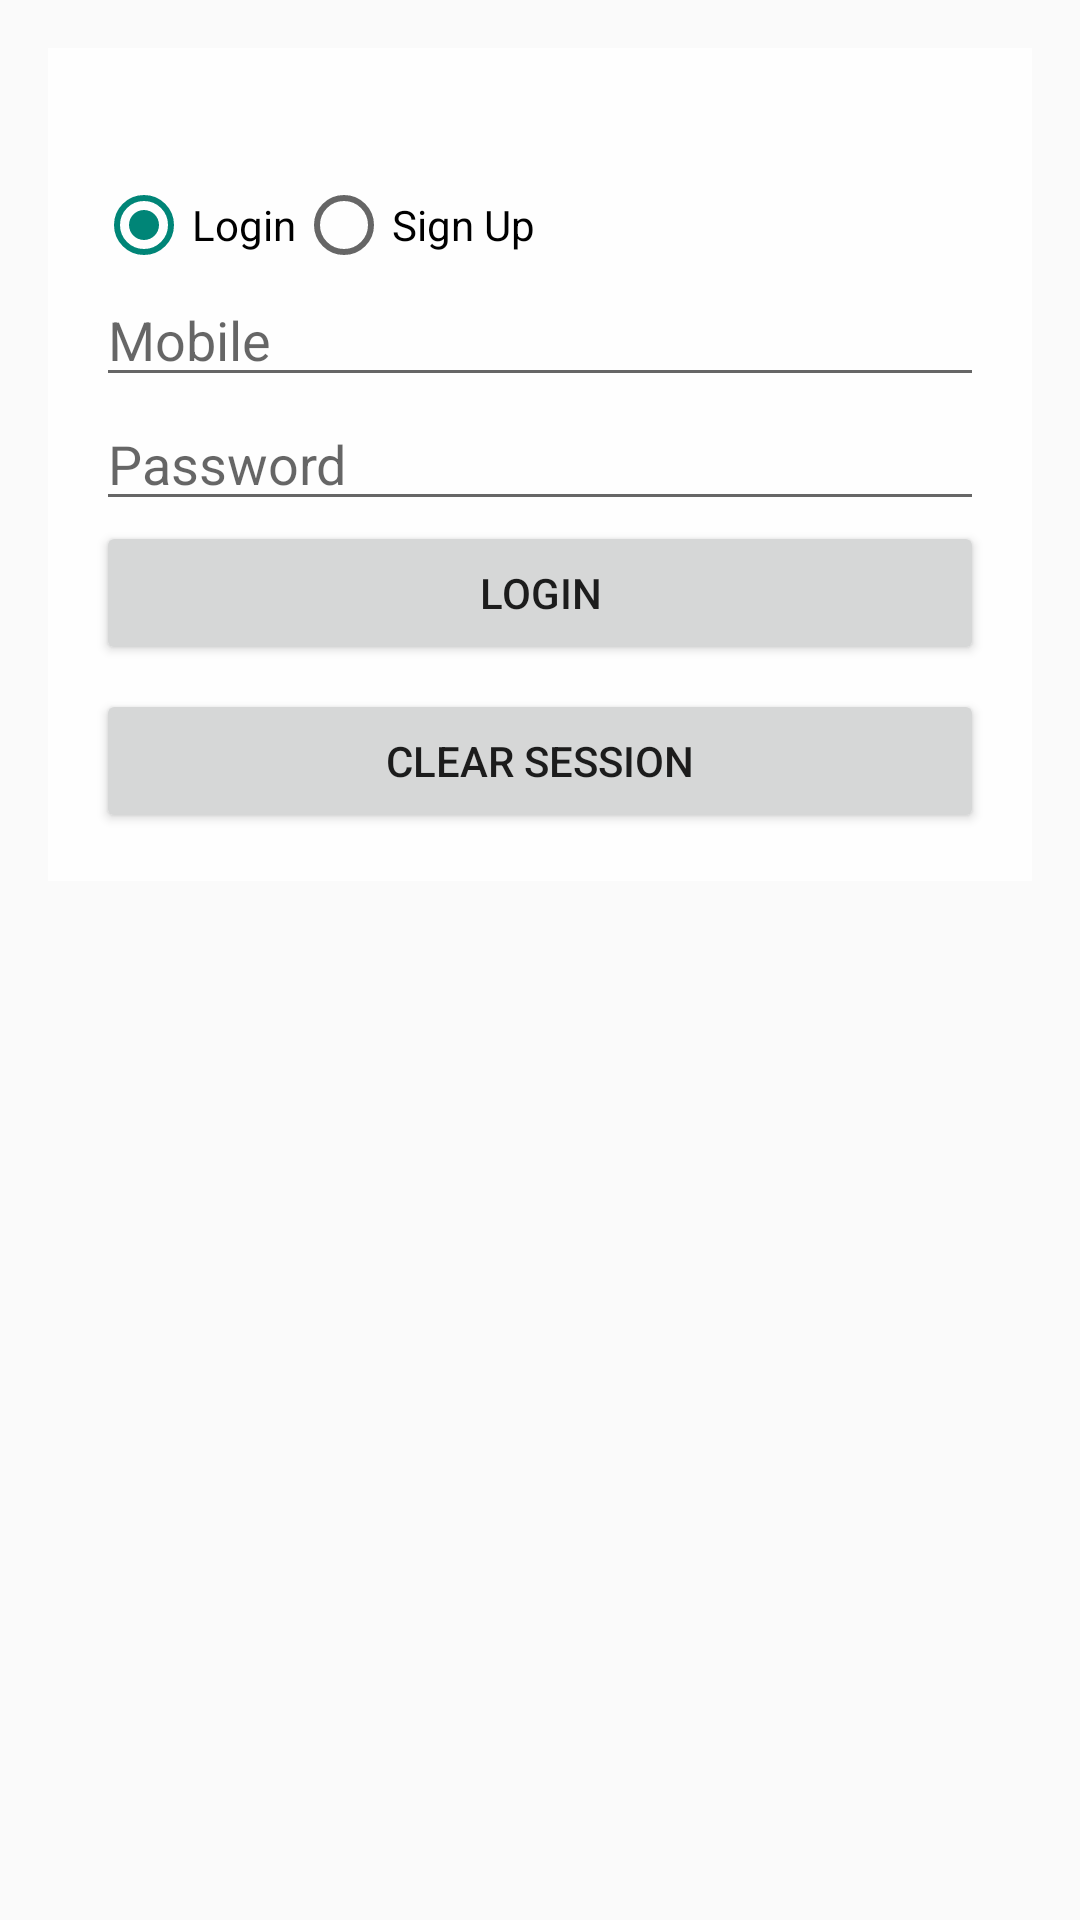

Produce the Android XML layout that renders to this screen, including the resource entries it uses.
<!-- AndroidManifest.xml: application theme Theme.AppCompat.Light.NoActionBar -->
<!-- res/layout/activity_auth.xml -->
<ScrollView xmlns:android="http://schemas.android.com/apk/res/android"
    android:layout_width="match_parent"
    android:layout_height="match_parent"
    android:background="@drawable/bg_screen"
    android:fillViewport="true">

    <LinearLayout
        android:layout_width="match_parent"
        android:layout_height="match_parent"
        android:orientation="vertical"
        android:padding="16dp"
        android:gravity="top">

        
        <LinearLayout
            android:layout_width="match_parent"
            android:layout_height="wrap_content"
            android:orientation="vertical"
            android:padding="16dp"
            android:background="#CCFFFFFF">

            <TextView
                android:id="@+id/tvStatus"
                android:layout_width="match_parent"
                android:layout_height="wrap_content"
                android:text=""
                android:textColor="#B00020"
                android:paddingBottom="8dp" />

            <RadioGroup
                android:id="@+id/rgMode"
                android:layout_width="match_parent"
                android:layout_height="wrap_content"
                android:orientation="horizontal">

                <RadioButton
                    android:id="@+id/rbLogin"
                    android:layout_width="wrap_content"
                    android:layout_height="wrap_content"
                    android:text="Login"
                    android:checked="true" />

                <RadioButton
                    android:id="@+id/rbSignup"
                    android:layout_width="wrap_content"
                    android:layout_height="wrap_content"
                    android:text="Sign Up" />
            </RadioGroup>

            <EditText
                android:id="@+id/etName"
                android:layout_width="match_parent"
                android:layout_height="wrap_content"
                android:hint="Name"
                android:visibility="gone" />

            <EditText
                android:id="@+id/etMobile"
                android:layout_width="match_parent"
                android:layout_height="wrap_content"
                android:hint="Mobile"
                android:inputType="phone" />

            <EditText
                android:id="@+id/etPassword"
                android:layout_width="match_parent"
                android:layout_height="wrap_content"
                android:hint="Password"
                android:inputType="textPassword" />

            <Spinner
                android:id="@+id/spRole"
                android:layout_width="match_parent"
                android:layout_height="wrap_content"
                android:visibility="gone" />

            <EditText
                android:id="@+id/etVillage"
                android:layout_width="match_parent"
                android:layout_height="wrap_content"
                android:hint="Village (customer)"
                android:visibility="gone" />

            <EditText
                android:id="@+id/etVehicle"
                android:layout_width="match_parent"
                android:layout_height="wrap_content"
                android:hint="Vehicle type (driver)"
                android:visibility="gone" />

            <Spinner
                android:id="@+id/spShopId"
                android:layout_width="match_parent"
                android:layout_height="wrap_content"
                android:visibility="gone" />

            <ProgressBar
                android:id="@+id/progress"
                android:layout_width="wrap_content"
                android:layout_height="wrap_content"
                android:visibility="gone"
                android:layout_gravity="center_horizontal"
                android:padding="12dp" />

            <Button
                android:id="@+id/btnSubmit"
                android:layout_width="match_parent"
                android:layout_height="wrap_content"
                android:text="Login" />

            <Button
                android:id="@+id/btnLogout"
                android:layout_width="match_parent"
                android:layout_height="wrap_content"
                android:text="Clear Session"
                android:layout_marginTop="8dp" />

        </LinearLayout>
    </LinearLayout>
</ScrollView>
<!-- resources referenced by this layout -->
<resources>
  <!-- drawable bg_screen (drawable) -->
  <?xml version="1.0" encoding="utf-8"?>
  <layer-list xmlns:android="http://schemas.android.com/apk/res/android">
  
      
      <item>
          <color android:color="#FFFFFF"/>
      </item>
  
      
      <item>
          <bitmap
              android:src="@drawable/bg_map"
              android:gravity="center"
              android:tileMode="disabled" />
      </item>
  
      
      <item>
          <color android:color="#26FFFFFF"/>
      </item>
  
  </layer-list>
</resources>
